Run: headless pygame with SDL's dummy video driver; simulated clock (each Clock.tick advances the game by its frame time, no real sleeping); random seed 0; keys injected as events and as key.get_pressed() state; no mouse input.
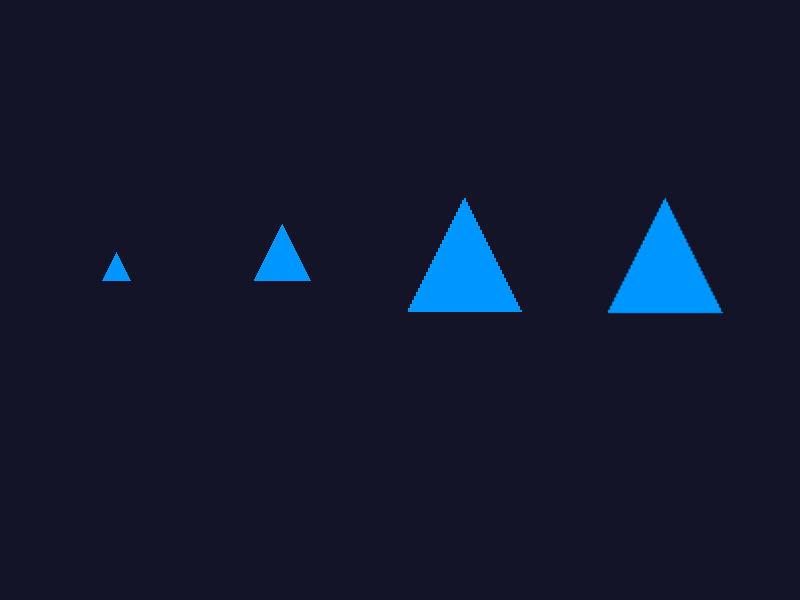
Frame 1 of 4 · flips 1–60 · no input
Frame 2 of 4 · flips 61–180 · tapped SPACE, RETURN · held RIGHT (→), D · screen unchanged from frame 1, image omitted
Frame 3 of 4 · flips 181–300 · held DOWN (↓), S · screen unchanged from frame 2, image omitted
Frame 4 of 4 · flips 301–420 · held LEFT (←), A, UP (↑), W · screen unchanged from frame 3, image omitted

The pygame program that drew these frames:

"""
Lab 05 - Calisma 4 Baslangic Kodu
Boyut Degistirme

Bu dosya Lab 05 foyu ile birlikte kullanilir.
"GOREV" isaretli bolgeleri tamamlayin.

Ogrenilecek kavramlar:
- pygame.transform.scale() ile boyut degistirme
- pygame.transform.smoothscale() ile kaliteli olcekleme
- En-boy orani koruma
- Dinamik boyutlandirma (fare tekerlegi)

Lab: 05 - Gorseller ve Sprite Temelleri
Calisma: 4 - Boyut Degistirme

Calistirma: uv run python calisma4.py
"""

# --- Lab foyundeki ornek kod ---

import pygame

pygame.init()
GENISLIK = 800
YUKSEKLIK = 600

ekran = pygame.display.set_mode((GENISLIK, YUKSEKLIK))
pygame.display.set_caption("Boyut Degistirme")
saat = pygame.time.Clock()

# Yedek gorsel olustur (64x64 kare)
orijinal = pygame.Surface((64, 64), pygame.SRCALPHA)
pygame.draw.polygon(orijinal, (0, 150, 255),
                    [(32, 4), (4, 60), (60, 60)])

# Farkli boyutlarda kopyalar
kucuk = pygame.transform.scale(orijinal, (32, 32))
buyuk = pygame.transform.scale(orijinal, (128, 128))
smooth = pygame.transform.smoothscale(orijinal, (128, 128))

calistir = True
while calistir:
    for olay in pygame.event.get():
        if olay.type == pygame.QUIT:
            calistir = False

    ekran.fill((20, 20, 40))

    ekran.blit(kucuk, (100, 250))
    ekran.blit(orijinal, (250, 220))
    ekran.blit(buyuk, (400, 190))
    ekran.blit(smooth, (600, 190))

    pygame.display.flip()
    saat.tick(60)

pygame.quit()


# === GOREV 4.1 - Boyut Etiketleri ===
# TODO: a) Her gorselin altina boyutunu gosteren metin ekleyin
# TODO: b) pygame.font.SysFont("Arial", 16) ile yazi tipi
#          olusturun
# TODO: c) Ornegin kucuk gorselin altina "32x32" yazin
# ============================================


# === GOREV 4.2 - En-Boy Orani Koruma ===
# TODO: a) Asagidaki fonksiyonu programiniza ekleyin
# TODO: b) Dikdortgen bir gorsel (100x50) olusturup en-boy
#          oranini koruyarak genisligi 200'e olceklendirin
# TODO: c) Sonucu orani bozulmus bir versiyonla (200x200)
#          yan yana gosterin
# Ipucu kodu:
#
#   def boyut_oranli(surface, hedef_genislik):
#       oran = hedef_genislik / surface.get_width()
#       yeni_yuk = int(surface.get_height() * oran)
#       return pygame.transform.scale(
#           surface, (hedef_genislik, yeni_yuk))
# ============================================


# === GOREV 4.3 - Dinamik Boyutlandirma ===
# TODO: a) Fare tekerlegi ile (MOUSEWHEEL olayi) gorselin
#          boyutunu artirip azaltin
# TODO: b) olay.y yukari kaydirmada +1, asagida -1 doner
# TODO: c) Minimum 16, maksimum 256 piksel siniri koyun
# TODO: d) Her boyut degisikliginde ORIJINALDEN olcekleme yapin
# ============================================


"""
BEKLENEN CIKTI (temel kod):
----------------------------
800x600 piksel boyutunda koyu mavi bir pencere acilir.
Soldan saga: kucuk (32x32), orijinal (64x64),
buyuk-scale (128x128) ve buyuk-smoothscale (128x128)
ucgen gorselleri gorulur.
"""
